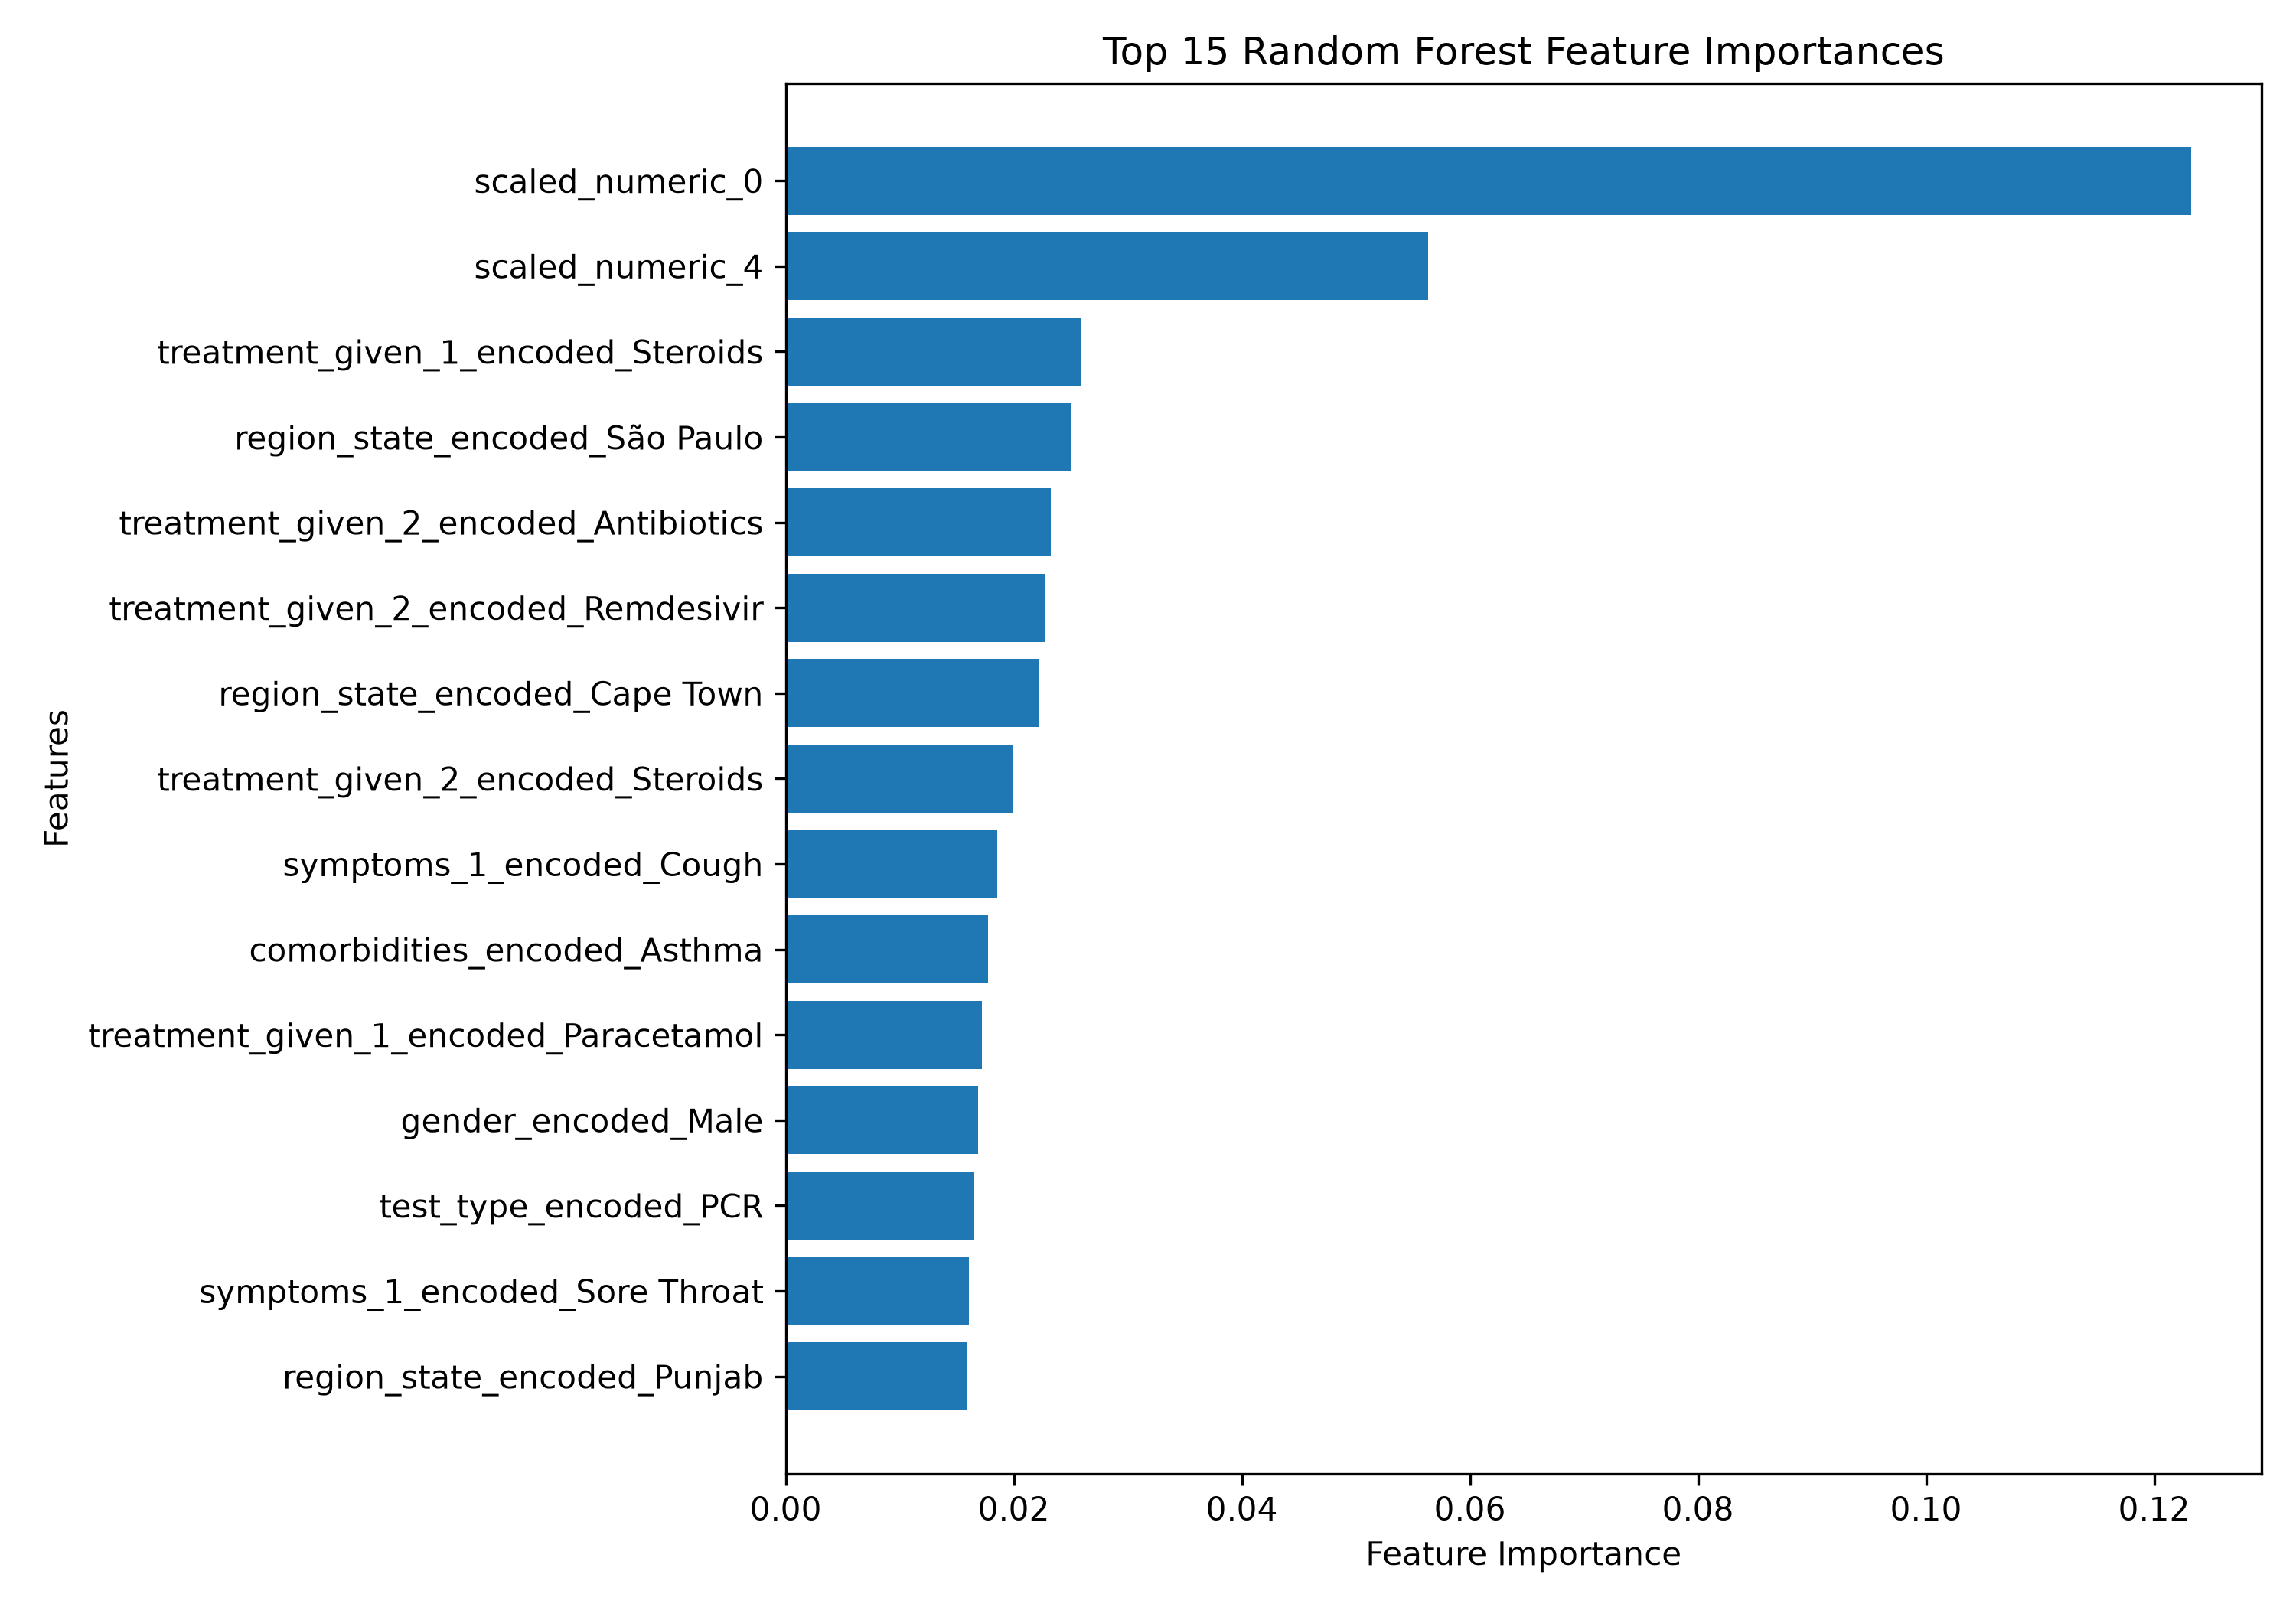

The file beside this chart, header and first rows:
Feature, Importance
scaled_numeric_0, 0.1233
scaled_numeric_4, 0.05632
treatment_given_1_encoded_Steroids, 0.02587
region_state_encoded_São Paulo, 0.025
treatment_given_2_encoded_Antibiotics, 0.02326
treatment_given_2_encoded_Remdesivir, 0.02276
region_state_encoded_Cape Town, 0.02225
treatment_given_2_encoded_Steroids, 0.01993
symptoms_1_encoded_Cough, 0.01858
comorbidities_encoded_Asthma, 0.01775
treatment_given_1_encoded_Paracetamol, 0.0172
gender_encoded_Male, 0.01686
test_type_encoded_PCR, 0.01654
symptoms_1_encoded_Sore Throat, 0.01604
region_state_encoded_Punjab, 0.0159
vaccination_status_encoded_Partial, 0.01575
symptoms_1_encoded_Headache, 0.01574
vaccination_status_encoded_Full, 0.01568
comorbidities_encoded_Diabetes, 0.01543
vaccination_status_encoded_None, 0.01519
symptoms_1_encoded_Loss of Smell, 0.01488
gender_encoded_Female, 0.0146
comorbidities_encoded_Cancer, 0.0145
comorbidities_encoded_Hypertension, 0.0144
severity_encoded_Moderate, 0.01404
comorbidities_encoded_Heart Disease, 0.01395
test_type_encoded_Antigen, 0.01383
variant_encoded_Alpha, 0.0138
comorbidities_encoded_None, 0.01379
symptoms_1_encoded_Fever, 0.01344
region_state_encoded_Sindh, 0.01297
treatment_given_1_encoded_Antibiotics, 0.01236
treatment_given_2_encoded_Unknown, 0.01235
symptoms_3_encoded_Cough, 0.01163
variant_encoded_Delta, 0.01123
treatment_given_1_encoded_Oxygen, 0.01116
symptoms_1_encoded_Fatigue, 0.0111
treatment_given_1_encoded_Remdesivir, 0.01108
variant_encoded_Omicron, 0.01106
symptoms_2_encoded_Cough, 0.01103
symptoms_2_encoded_Headache, 0.01103
region_state_encoded_California, 0.01075
scaled_numeric_2, 0.01061
symptoms_2_encoded_Fever, 0.01046
region_state_encoded_Berlin, 0.01045
symptoms_3_encoded_Fatigue, 0.0104
vaccination_status_encoded_Booster, 0.0102
symptoms_2_encoded_Loss of Smell, 0.01014
severity_encoded_Severe, 0.01008
treatment_given_2_encoded_Paracetamol, 0.00992
scaled_numeric_3, 0.009661
symptoms_3_encoded_Unknown, 0.009236
region_state_encoded_London, 0.009077
severity_encoded_Mild, 0.008712
symptoms_3_encoded_Loss of Smell, 0.008659
treatment_given_2_encoded_Oxygen, 0.008527
symptoms_3_encoded_Headache, 0.008318
scaled_numeric_1, 0.00813
symptoms_3_encoded_Fever, 0.007874
region_state_encoded_Beijing, 0.007799
... 17 more rows
